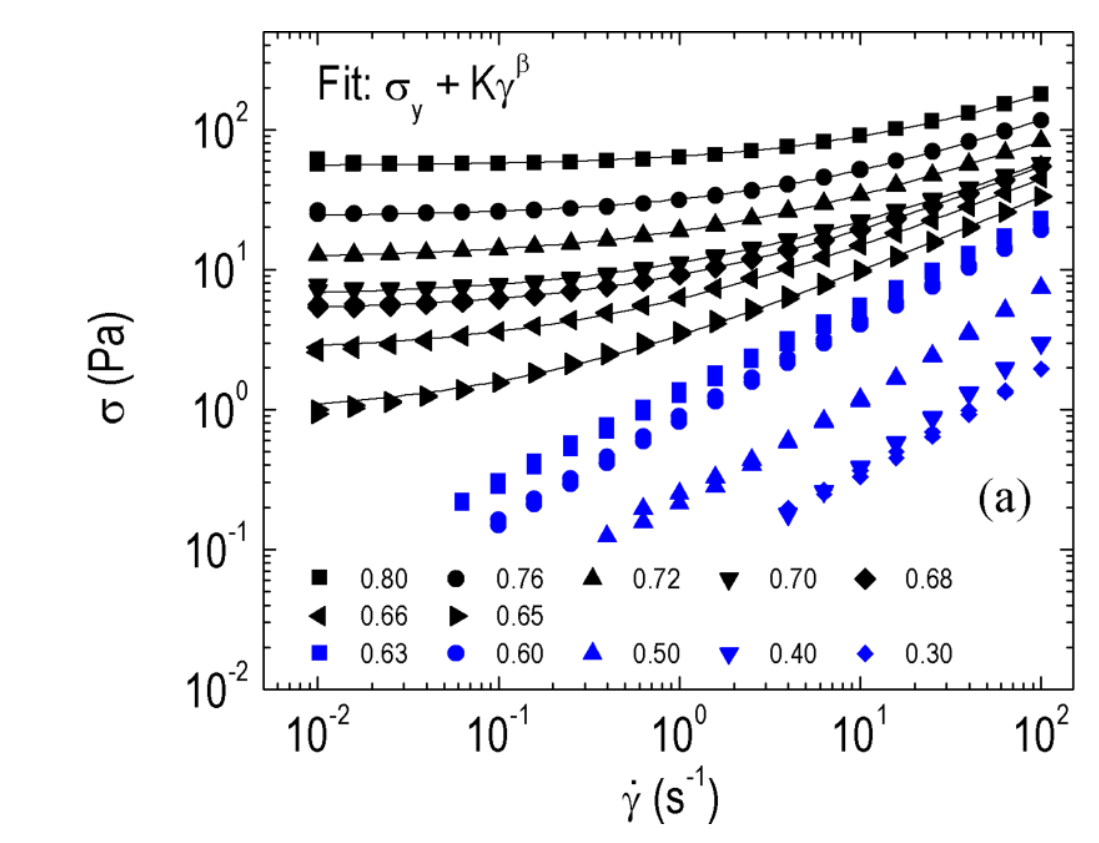

The file beside this chart, header and first rows:
0.8, , 0.76, , 0.72, , 0.7, , 0.68, , 0.66, , 0.65, 
0.01, 45.87, 0.01013, 15.81, 0.01006, 6.499, 0.01, 3.047, 0.01006, 2.03, 0.01, 0.7558, 0.01019, 0.2024
0.01582, 47.93, 0.01592, 15.64, 0.01602, 6.428, 0.01582, 2.981, 0.01612, 2.052, 0.01572, 0.8073, 0.01602, 0.2259
0.02502, 47.4, 0.02502, 15.64, 0.02534, 6.717, 0.02534, 2.949, 0.02534, 2.121, 0.02534, 0.901, 0.02502, 0.2522
0.03984, 46.89, 0.03984, 15.81, 0.04009, 6.791, 0.04009, 3.014, 0.04009, 2.168, 0.03984, 0.9837, 0.03984, 0.2845
0.06302, 47.93, 0.06302, 16.34, 0.06342, 7.096, 0.06342, 3.184, 0.06382, 2.291, 0.06302, 1.074, 0.06302, 0.3318
0.1003, 47.4, 0.09968, 16.52, 0.101, 7.334, 0.101, 3.327, 0.101, 2.42, 0.101, 1.185, 0.09968, 0.3869
0.1587, 48.46, 0.1577, 16.89, 0.1587, 7.747, 0.1587, 3.515, 0.1597, 2.585, 0.1587, 1.338, 0.1597, 0.4819
0.2494, 48.99, 0.251, 17.65, 0.2526, 8.366, 0.251, 3.754, 0.2526, 2.822, 0.251, 1.543, 0.2494, 0.5872
0.3946, 50.63, 0.3996, 18.44, 0.3996, 9.034, 0.3996, 4.099, 0.3996, 3.149, 0.3971, 1.819, 0.3996, 0.7234
0.6322, 52.33, 0.6362, 19.7, 0.6322, 9.973, 0.6322, 4.727, 0.6322, 3.553, 0.6322, 2.098, 0.6242, 0.9109
1, 54.67, 1, 21.27, 1, 11.01, 1, 5.334, 1.006, 4.144, 1.013, 2.528, 1, 1.16
1.582, 57.76, 1.582, 23.22, 1.582, 12.42, 1.582, 6.289, 1.592, 4.779, 1.582, 3.081, 1.582, 1.477
2.502, 62.37, 2.518, 26.49, 2.502, 14.17, 2.518, 7.415, 2.534, 5.824, 2.518, 3.795, 2.471, 1.901
3.984, 69.61, 3.958, 29.89, 4.009, 16.52, 3.984, 8.936, 4.009, 7.019, 4.06, 4.779, 3.958, 2.556
6.302, 77.69, 6.302, 34.86, 6.302, 19.7, 6.342, 10.89, 6.302, 8.742, 6.302, 6.019, 6.302, 3.401
9.968, 87.66, 9.968, 41.1, 10.03, 24.53, 10.03, 13.41, 10.16, 11.13, 10.03, 7.833, 9.905, 4.524
15.77, 102.2, 15.77, 50.63, 15.77, 29.89, 15.87, 17.08, 15.97, 14.17, 15.77, 10.19, 15.97, 6.152
24.94, 121.8, 24.94, 62.37, 24.94, 37.23, 25.1, 21.5, 25.26, 18.44, 24.79, 13.56, 25.1, 8.459
39.71, 145.2, 39.96, 76, 39.71, 47.4, 40.22, 28.3, 40.48, 24, 39.71, 18.24, 63.22, 16.34
62.82, 177, 62.82, 96.76, 63.22, 60.35, 63.22, 37.23, 63.62, 32.64, 64.03, 24.8, 99.37, 22.72
99.37, 218, 100, 121.8, 99.37, 79.41, 99.37, 48.46, 100.6, 44.38, 100.6, 34.1, , 
